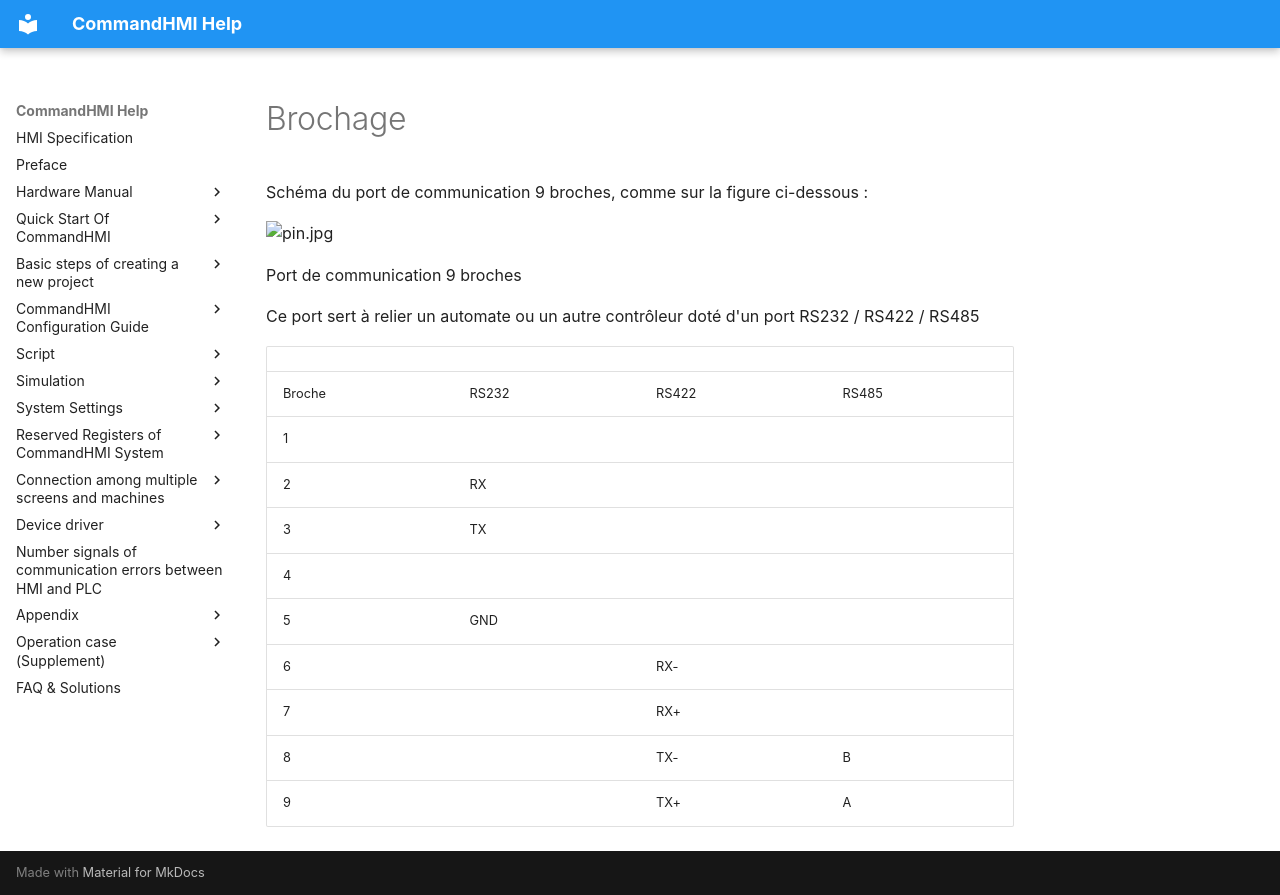

repository: AceAutomation/commandhmi-aide · page: fr/hardware/structure/hmi_db9_port.html · generator: mkdocs

# Brochage

Schéma du port de communication 9 broches, comme sur la figure ci-dessous :

<img src="../../../hardware/structure/hmi_db9_port.files/image002.jpg" width="473" alt="pin.jpg" />

Port de communication 9 broches

Ce port sert à relier un automate ou un autre contrôleur doté d'un port RS232 / RS422 / RS485

|     |       |       |       |
|-----|-------|-------|-------|
| Broche | RS232 | RS422 | RS485 |
| 1   |       |       |       |
| 2   | RX    |       |       |
| 3   | TX    |       |       |
| 4   |       |       |       |
| 5   | GND   |       |       |
| 6   |       | RX-   |       |
| 7   |       | RX+   |       |
| 8   |       | TX-   | B     |
| 9   |       | TX+   | A     |
